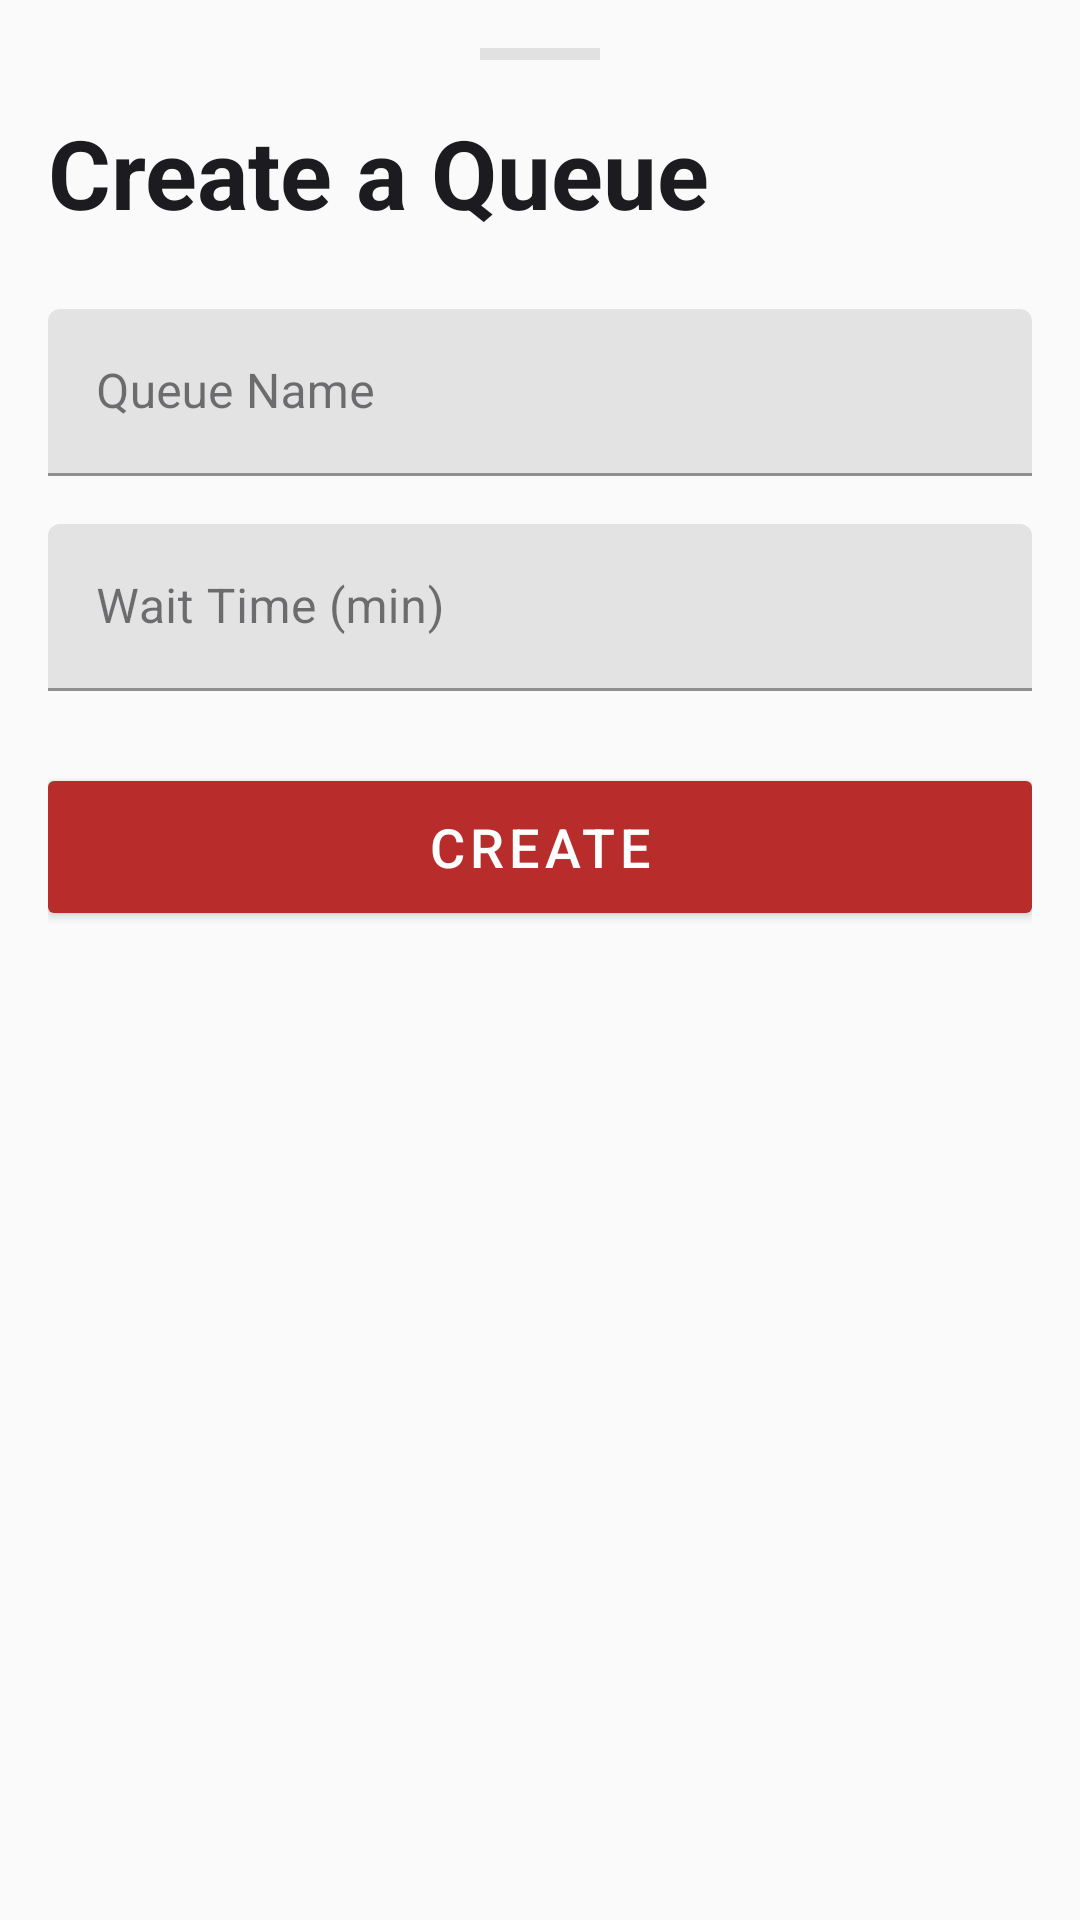

This screen was rendered from an Android layout file. Write that file and the resources it references.
<!-- AndroidManifest.xml: application theme Theme.VQueue -->
<!-- res/layout/fragment_create_queue_bottom_sheet.xml -->
<?xml version="1.0" encoding="utf-8"?>
<LinearLayout xmlns:android="http://schemas.android.com/apk/res/android"
    xmlns:app="http://schemas.android.com/apk/res-auto"
    android:layout_width="match_parent"
    android:layout_height="wrap_content"
    android:orientation="vertical"
    android:padding="@dimen/padding_medium"
    android:background="?attr/android:colorBackground">

    
    <View
        android:layout_width="40dp"
        android:layout_height="4dp"
        android:layout_gravity="center_horizontal"
        android:layout_marginBottom="@dimen/margin_medium"
        android:background="@android:color/darker_gray"
        android:alpha="0.3" />

    
    <TextView
        android:id="@+id/headerText"
        android:layout_width="wrap_content"
        android:layout_height="wrap_content"
        android:text="Create a Queue"
        android:textColor="?attr/colorOnSurface"
        android:textSize="@dimen/text_size_header"
        android:textStyle="bold"
        android:layout_marginBottom="@dimen/margin_medium" />

    
    <com.google.android.material.textfield.TextInputLayout
        android:id="@+id/queueNameLayout"
        android:layout_width="match_parent"
        android:layout_height="wrap_content"
        android:layout_marginTop="@dimen/margin_small"
        android:hint="Queue Name"
        android:textColor="?attr/colorOnSurface">

        <com.google.android.material.textfield.TextInputEditText
            android:id="@+id/queueNameEditText"
            android:layout_width="match_parent"
            android:layout_height="wrap_content"
            android:inputType="text"
            android:textSize="@dimen/text_size_medium"
            android:fontFamily="sans-serif" />

    </com.google.android.material.textfield.TextInputLayout>

    
    <com.google.android.material.textfield.TextInputLayout
        android:id="@+id/waitTimeLayout"
        android:layout_width="match_parent"
        android:layout_height="wrap_content"
        android:layout_marginTop="@dimen/margin_medium"
        android:hint="Wait Time (min)"
        android:textColor="?attr/colorOnSurface">

        <com.google.android.material.textfield.TextInputEditText
            android:id="@+id/waitTimeEditText"
            android:layout_width="match_parent"
            android:layout_height="wrap_content"
            android:inputType="number"
            android:textSize="@dimen/text_size_medium"
            android:fontFamily="sans-serif" />

    </com.google.android.material.textfield.TextInputLayout>

    
    <com.google.android.material.button.MaterialButton
        android:id="@+id/createQueueButton"
        android:layout_width="match_parent"
        android:layout_height="@dimen/button_height_large"
        android:layout_marginTop="@dimen/margin_large"
        android:layout_marginBottom="@dimen/margin_medium"
        android:fontFamily="sans-serif-medium"
        android:minHeight="@dimen/button_height"
        android:text="Create"
        android:textAllCaps="true"
        android:textColor="@android:color/white"
        android:textSize="@dimen/text_size_large"
        app:backgroundTint="?attr/colorPrimaryVariant"
        app:cornerRadius="2dp"
        app:elevation="@dimen/card_elevation" />

</LinearLayout>
<!-- resources referenced by this layout -->
<resources>
  <dimen name="button_height">48dp</dimen>
  <dimen name="button_height_large">56dp</dimen>
  <dimen name="card_elevation">4dp</dimen>
  <dimen name="margin_large">24dp</dimen>
  <dimen name="margin_medium">16dp</dimen>
  <dimen name="margin_small">8dp</dimen>
  <dimen name="padding_medium">16dp</dimen>
  <dimen name="text_size_header">32sp</dimen>
  <dimen name="text_size_large">18sp</dimen>
  <dimen name="text_size_medium">16sp</dimen>
  <style name="Theme.VQueue" parent="Theme.MaterialComponents.DayNight.NoActionBar">
  
          <item name="colorPrimary">@color/primary</item>
          <item name="colorPrimaryVariant">@color/primary_variant</item>
          <item name="colorOnPrimary">@color/on_primary</item>
  
          <item name="colorSecondary">@color/secondary</item>
          <item name="colorSecondaryVariant">@color/secondary_variant</item>
          <item name="colorOnSecondary">@color/on_secondary</item>
  
          <item name="android:colorBackground">@color/background</item>
          <item name="colorSurface">@color/surface</item>
          <item name="colorOnSurface">@color/on_surface</item>
  
          <item name="android:statusBarColor">@color/primary_variant</item>
  
          
          <item name="android:textColorPrimary">@color/text_primary</item>
          <item name="android:textColorSecondary">@color/text_secondary</item>
  
          
          <item name="dividerColor">@color/divider</item>
  
          
          <item name="functionalGreen">@color/functional_green</item>
          <item name="functionalGreenRipple">@color/functional_green_ripple</item>
          <item name="functionalOrange">@color/functional_orange</item>
          <item name="functionalOrangeRipple">@color/functional_orange_ripple</item>
          <item name="functionalRed">@color/functional_red</item>
          <item name="functionalRedRipple">@color/functional_red_ripple</item>
          <item name="functionalBlue">@color/functional_blue</item>
          <item name="functionalBlueRipple">@color/functional_blue_ripple</item>
  
  
  
          
          <item name="statusError">@color/status_error</item>
  
  
          <item name="cornerFamily">rounded</item>
          <item name="cornerSize">16dp</item>
  
          <item name="preferenceTheme">@style/PreferenceThemeOverlay</item>
      </style>
  <color name="primary">#D32F2F</color>
  <color name="primary_variant">#B82C2C</color>
  <color name="on_primary">#FFFFFF</color>
  <color name="secondary">#D32F2F</color>
  <color name="secondary_variant">#B71C1C</color>
  <color name="on_secondary">#FFFFFF</color>
  <color name="background">#FAFAFA</color>
  <color name="surface">#FFFFFF</color>
  <color name="on_surface">#1C1B1F</color>
  <color name="text_primary">#1C1B1F</color>
  <color name="text_secondary">#49454F</color>
  <color name="divider">#E0E0E0</color>
  <color name="functional_green">#2E7D32</color>
  <color name="functional_green_ripple">#4CAF50</color>
  <color name="functional_orange">#EF6C00</color>
  <color name="functional_orange_ripple">#FF9800</color>
  <color name="functional_red">#C62828</color>
  <color name="functional_red_ripple">#F44336</color>
  <color name="functional_blue">#2196F3</color>
  <color name="functional_blue_ripple">#42A5F5</color>
  <color name="status_error">#B3261E</color>
</resources>
